Run: headless pygame with SDL's dummy video driver; simulated clock (each Clock.tick advances the game by its frame time, no real sleeping); random seed 0; keys injected as events and as key.get_pressed() state; no mouse input.
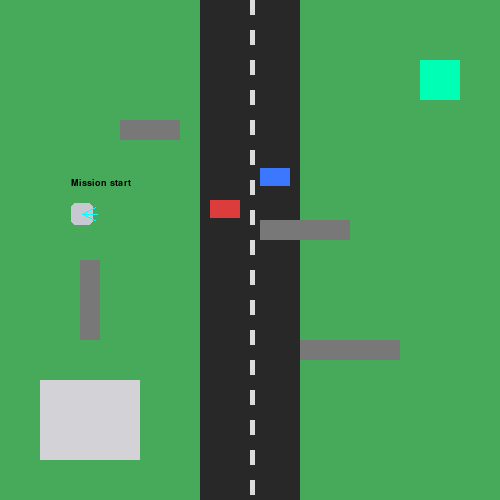
Frame 1 of 3 · flips 1–60 · no input
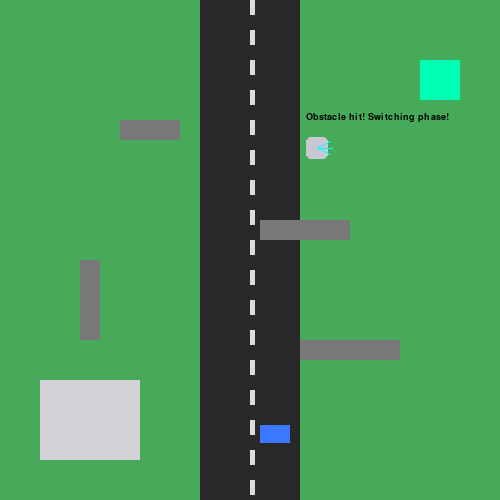
Frame 2 of 3 · flips 61–180 · tapped SPACE, RETURN · held RIGHT (→), D
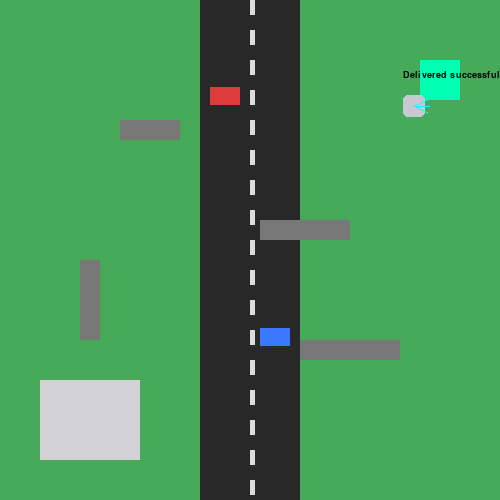
Frame 3 of 3 · flips 181–300 · held DOWN (↓), S (game ended)

The pygame program that drew these frames:

import pygame
import sys
import math
import random

pygame.init()

# ---------------- SCREEN ----------------
WIDTH, HEIGHT = 500, 500
screen = pygame.display.set_mode((WIDTH, HEIGHT))
pygame.display.set_caption("VBots - City Simulation")

clock = pygame.time.Clock()

# ---------------- COLORS ----------------
GRASS = (70, 170, 90)
ROAD = (40, 40, 40)
LANE = (220, 220, 220)

ROBOT = (200, 200, 210)
STORE = (210, 210, 215)
GOAL = (0, 255, 180)

OBSTACLE = (120, 120, 120)
CAR1 = (220, 60, 60)
CAR2 = (60, 120, 255)

SENSOR = (0, 255, 255)
BLACK = (0, 0, 0)

# ---------------- MAP ----------------
road = pygame.Rect(200, 0, 100, HEIGHT)

store = pygame.Rect(40, 380, 100, 80)
goal = pygame.Rect(420, 60, 40, 40)

obstacles = [
    pygame.Rect(120, 120, 60, 20),
    pygame.Rect(260, 220, 90, 20),
    pygame.Rect(80, 260, 20, 80),
    pygame.Rect(300, 340, 100, 20)
]

# ---------------- VEHICLES ----------------
cars = [
    {"x": 210, "y": 50, "v": 2.5, "c": CAR1},
    {"x": 260, "y": 300, "v": -2.2, "c": CAR2}
]

# ---------------- ROBOT ----------------
x, y = 60.0, 60.0
size = 22
speed = 2.4

phase = 1
has_item = False
running = True

msg = ""

# ---------------- SPEECH ----------------
def speak(text):
    global msg
    msg = text
    print("Robot:", text)

# ---------------- HELPERS ----------------
def robot_rect():
    return pygame.Rect(int(x), int(y), size, size)

def car_rect(c):
    return pygame.Rect(c["x"], c["y"], 30, 18)

def draw_speech():
    font = pygame.font.SysFont("Arial", 14)
    img = font.render(msg, True, BLACK)
    screen.blit(img, (x, y - 25))

# ---------------- COLLISION ----------------
def hit_obstacle(r):
    for o in obstacles:
        if r.colliderect(o):
            return True
    return False

def hit_car(r):
    for c in cars:
        if r.colliderect(car_rect(c)):
            return True
    return False

# ---------------- MOVE ----------------
def move_robot(target):
    global x, y, phase

    dx = target[0] - x
    dy = target[1] - y

    dist = math.hypot(dx, dy)
    if dist > 0:
        dx /= dist
        dy /= dist

    new_x = x + dx * speed
    new_y = y + dy * speed

    test = pygame.Rect(int(new_x), int(new_y), size, size)

    # obstacle collision → CHANGE PHASE
    if hit_obstacle(test):
        speak("Obstacle hit! Switching phase!")
        phase = 2
        return

    # car collision → reset
    if hit_car(test):
        speak("Car collision! Reset!")
        x, y = 60, 60
        return

    x, y = new_x, new_y

# ---------------- CARS ----------------
def move_cars():
    for c in cars:
        c["y"] += c["v"]
        if c["y"] > HEIGHT:
            c["y"] = -20
        if c["y"] < -20:
            c["y"] = HEIGHT

# ---------------- DRAW ----------------
def draw_world():
    screen.fill(GRASS)
    pygame.draw.rect(screen, ROAD, road)

    # lane markings
    for i in range(0, HEIGHT, 30):
        pygame.draw.rect(screen, LANE, (250, i, 5, 15))

def draw_store():
    pygame.draw.rect(screen, STORE, store)

def draw_goal():
    pygame.draw.rect(screen, GOAL, goal)

def draw_obstacles():
    for o in obstacles:
        pygame.draw.rect(screen, OBSTACLE, o)

def draw_cars():
    for c in cars:
        pygame.draw.rect(screen, c["c"], car_rect(c))

def draw_robot():
    r = robot_rect()
    pygame.draw.rect(screen, ROBOT, r, border_radius=5)

    cx, cy = r.center
    for a in [-25, 0, 25]:
        rad = math.radians(a)
        ex = cx + math.cos(rad) * 15
        ey = cy + math.sin(rad) * 15
        pygame.draw.line(screen, SENSOR, (cx, cy), (ex, ey), 1)

    draw_speech()

# ---------------- MAIN ----------------
speak("Mission start")

while running:
    clock.tick(60)

    move_cars()
    rr = robot_rect()

    # ---------------- PHASE LOGIC ----------------
    if phase == 1:
        target = store.center
    else:
        target = goal.center

    move_robot(target)

    # pickup
    if rr.colliderect(store) and phase == 1:
        has_item = True
        phase = 2
        speak("Item picked! Going to goal")

    # delivery
    if rr.colliderect(goal) and phase == 2:
        speak("Delivered successfully!")
        running = False

    # ---------------- EVENTS ----------------
    for event in pygame.event.get():
        if event.type == pygame.QUIT:
            pygame.quit()
            sys.exit()

    # ---------------- DRAW ----------------
    draw_world()
    draw_store()
    draw_goal()
    draw_obstacles()
    draw_cars()
    draw_robot()

    pygame.display.update()

pygame.quit()
